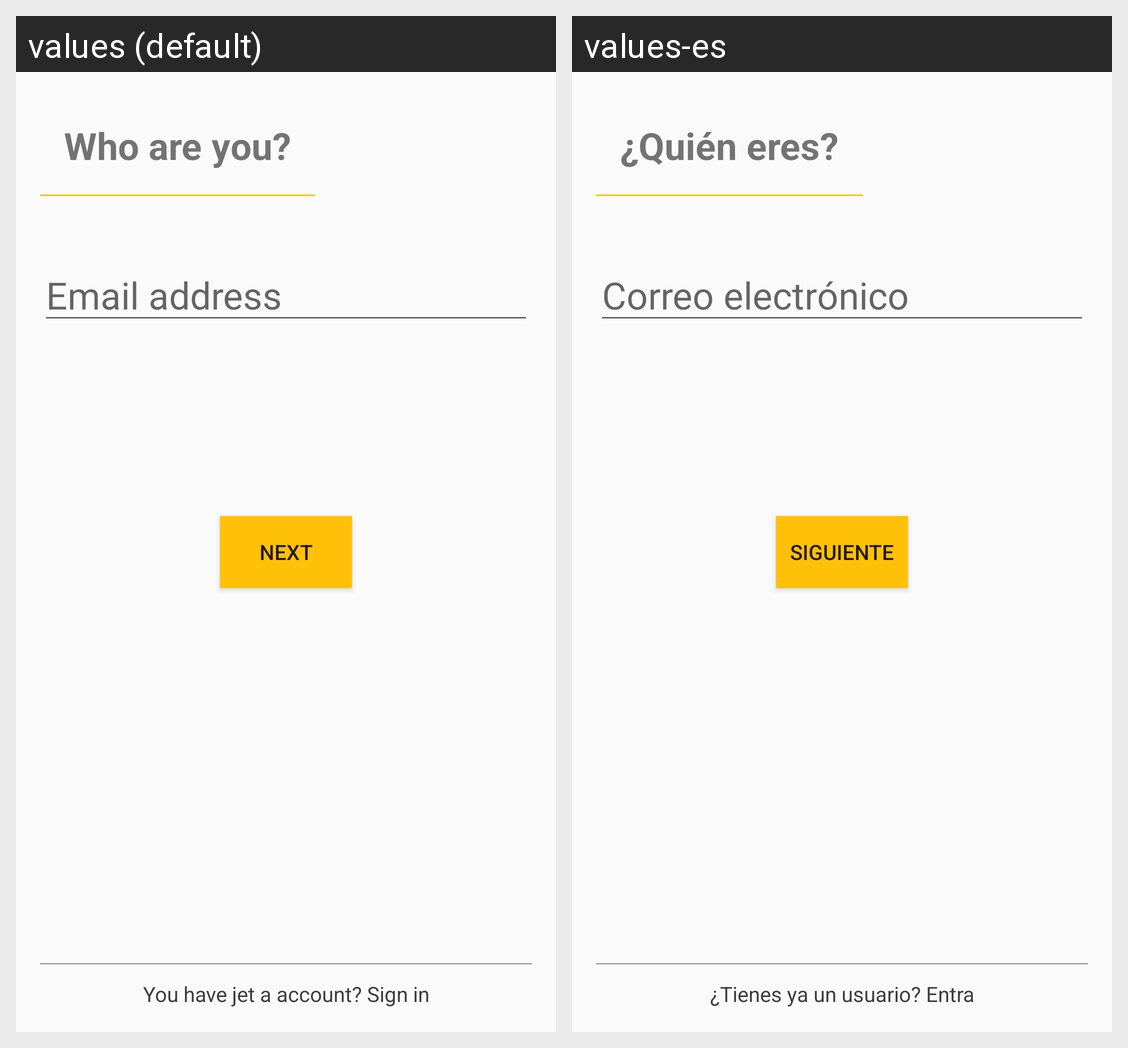

This grid shows one Android layout under two languages. Give, for every string resource on the screen, its name, the default text and each shown locale's text.
Android screen res/layout/fragment_sign_up_email.xml rendered under 2 locales, left to right: values (default), values-es. Device: Nexus 5 (rendered at 1080×1920; each locale shown at half size, 540×960, under a caption strip naming it); theme AppTheme.
Strings drawn on this screen, with the default value and each locale's value (text and hints the layout hard-codes, and strings that could not be matched under every locale, appear in the picture but are not listed):

who_you_are
  values: Who are you?
  values-es: ¿Quién eres?

email_address
  values: Email address
  values-es: Correo electrónico

next
  values: Next
  values-es: Siguiente

ssu_txvSignIn
  values: You have jet a account? Sign in
  values-es: ¿Tienes ya un usuario? Entra
